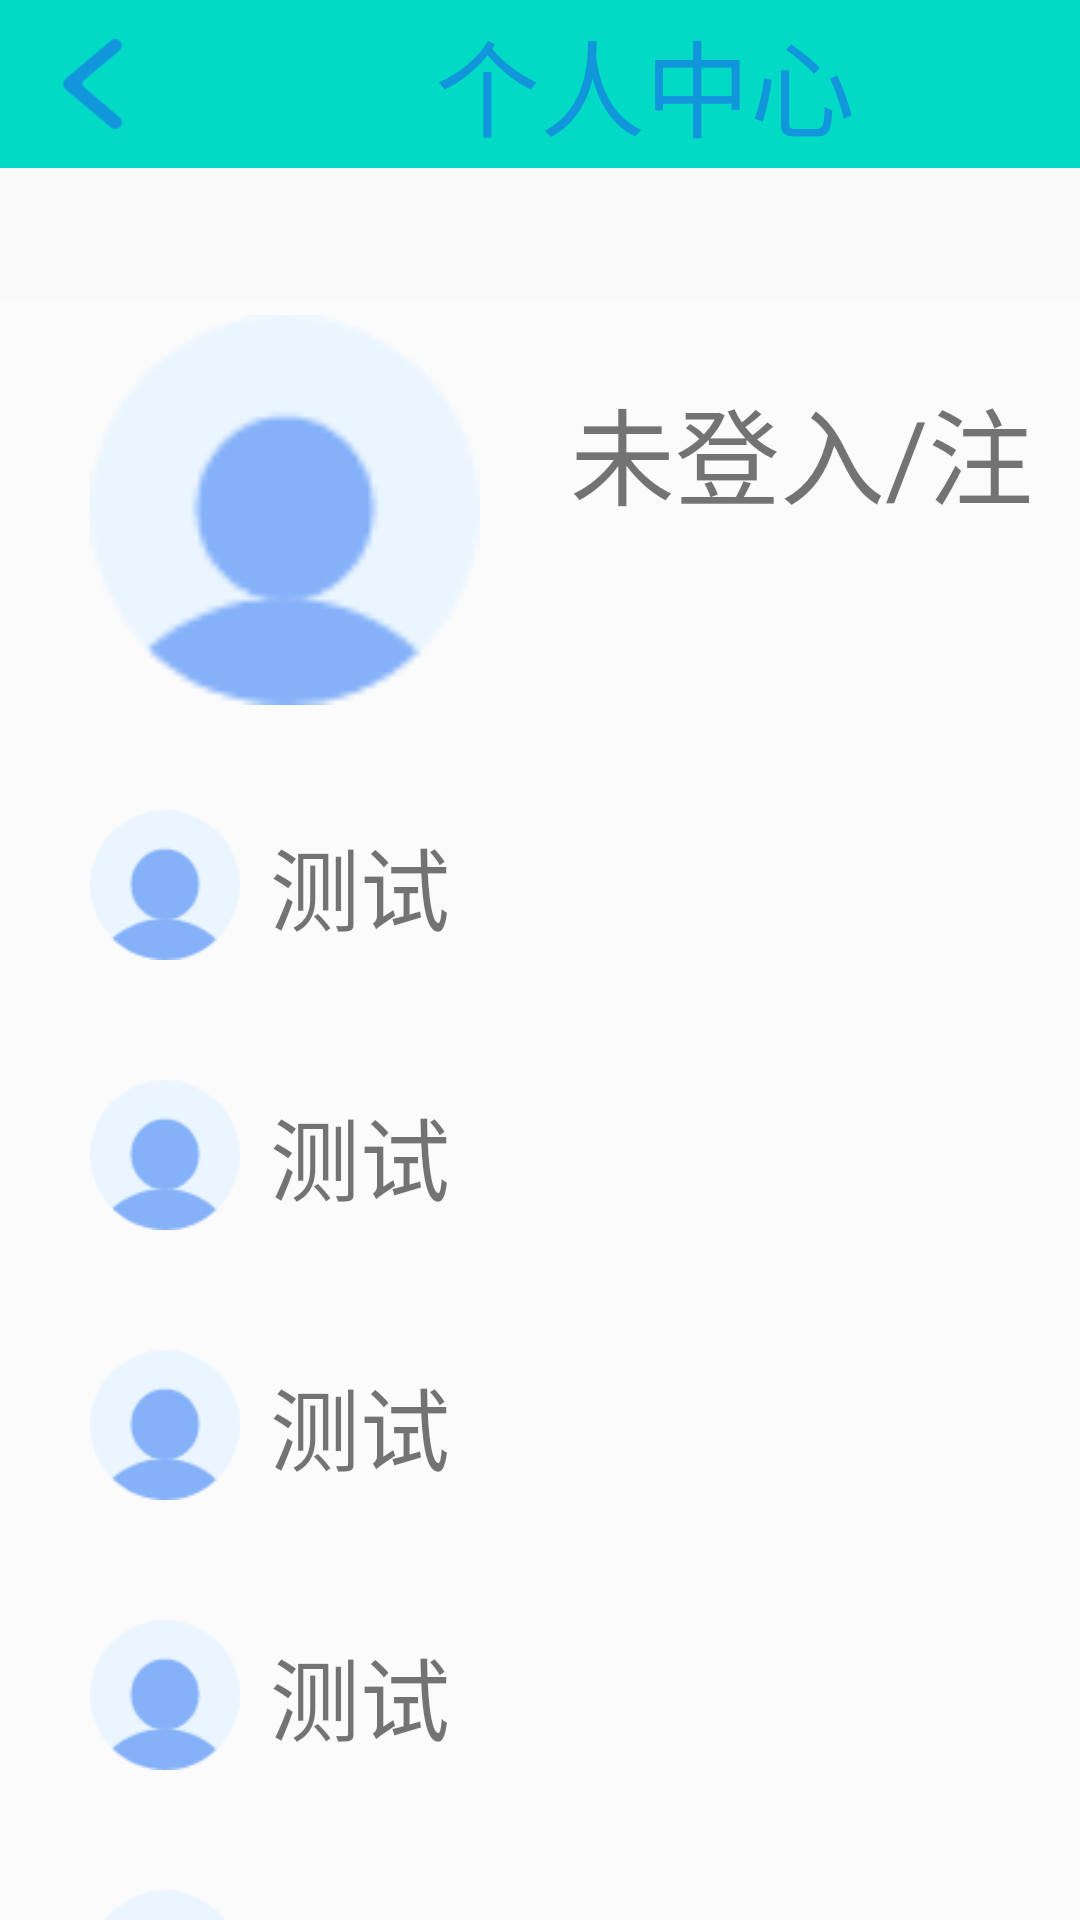

Reconstruct the res/layout file that produces this screen, plus the resources it refers to.
<!-- AndroidManifest.xml: application theme AppTheme -->
<!-- res/layout/activity_user.xml -->
<?xml version="1.0" encoding="utf-8"?>
<androidx.constraintlayout.widget.ConstraintLayout
    xmlns:android="http://schemas.android.com/apk/res/android"
    xmlns:app="http://schemas.android.com/apk/res-auto"
    xmlns:tools="http://schemas.android.com/tools"
    android:layout_width="match_parent"
    android:layout_height="match_parent"
    android:background="@mipmap/background_user"
    tools:context=".activity.gerenguanli.UserActivity">

    <Toolbar
        android:layout_width="match_parent"
        android:layout_height="wrap_content"
        app:layout_constraintLeft_toLeftOf="parent"
        app:layout_constraintRight_toRightOf="parent"
        app:layout_constraintTop_toTopOf="parent"
        android:background="@color/colorAccent">

        <ImageView
            android:id="@+id/user_back"
            android:layout_width="30dp"
            android:layout_height="50dp"
            android:gravity="left"
            android:src="@mipmap/back"/>

        <TextView
            android:layout_width="wrap_content"
            android:layout_height="wrap_content"
            android:text="@string/gerenzhongxin"
            android:textSize="35sp"
            android:textColor="@color/gere_color"
            android:gravity="center"
            android:layout_marginStart="115dp"/>

    </Toolbar>

    <LinearLayout
        android:layout_width="match_parent"
        android:layout_height="match_parent"
        android:orientation="vertical">

        <LinearLayout
            android:layout_width="match_parent"
            android:layout_height="140dp"
            android:layout_marginTop="100dp"
            android:background="@color/user_bak">

            <ImageView
                android:id="@+id/user_touxiang"
                android:layout_width="130dp"
                android:layout_height="130dp"
                android:layout_marginStart="30dp"
                android:layout_gravity="center"
                android:src="@mipmap/touxiang"/>

            <TextView
                android:id="@+id/user_name"
                android:layout_width="wrap_content"
                android:layout_height="50dp"
                android:text="未登入/注册"
                android:textSize="35sp"
                android:layout_marginTop="25dp"
                android:layout_marginStart="30dp" />
        </LinearLayout>

        <LinearLayout
            android:layout_width="match_parent"
            android:layout_height="460dp"
            android:background="@color/user_bak"
            android:orientation="vertical">

            <LinearLayout
                android:layout_width="match_parent"
                android:layout_height="70dp"
                android:background="@color/user_bak2"
                android:layout_marginTop="20dp">

                <ImageView
                    android:layout_width="50dp"
                    android:layout_height="50dp"
                    android:layout_gravity="center"
                    android:layout_marginStart="30dp"
                    android:src="@mipmap/touxiang" />

                <TextView
                    android:layout_width="wrap_content"
                    android:layout_height="wrap_content"
                    android:layout_gravity="center"
                    android:layout_marginStart="10dp"
                    android:text="测试"
                    android:textSize="30sp"/>

            </LinearLayout>

            <LinearLayout
                android:layout_width="match_parent"
                android:layout_height="70dp"
                android:background="@color/user_bak2"
                android:layout_marginTop="20dp">

                <ImageView
                    android:layout_width="50dp"
                    android:layout_height="50dp"
                    android:layout_gravity="center"
                    android:layout_marginStart="30dp"
                    android:src="@mipmap/touxiang" />

                <TextView
                    android:layout_width="wrap_content"
                    android:layout_height="wrap_content"
                    android:layout_gravity="center"
                    android:layout_marginStart="10dp"
                    android:text="测试"
                    android:textSize="30sp"/>

            </LinearLayout>

            <LinearLayout
                android:layout_width="match_parent"
                android:layout_height="70dp"
                android:background="@color/user_bak2"
                android:layout_marginTop="20dp">

                <ImageView
                    android:layout_width="50dp"
                    android:layout_height="50dp"
                    android:layout_gravity="center"
                    android:layout_marginStart="30dp"
                    android:src="@mipmap/touxiang" />

                <TextView
                    android:layout_width="wrap_content"
                    android:layout_height="wrap_content"
                    android:layout_gravity="center"
                    android:layout_marginStart="10dp"
                    android:text="测试"
                    android:textSize="30sp"/>

            </LinearLayout>

            <LinearLayout
                android:layout_width="match_parent"
                android:layout_height="70dp"
                android:background="@color/user_bak2"
                android:layout_marginTop="20dp">

                <ImageView
                    android:layout_width="50dp"
                    android:layout_height="50dp"
                    android:layout_gravity="center"
                    android:layout_marginStart="30dp"
                    android:src="@mipmap/touxiang" />

                <TextView
                    android:layout_width="wrap_content"
                    android:layout_height="wrap_content"
                    android:layout_gravity="center"
                    android:layout_marginStart="10dp"
                    android:text="测试"
                    android:textSize="30sp"/>

            </LinearLayout>

            <LinearLayout
                android:layout_width="match_parent"
                android:layout_height="70dp"
                android:background="@color/user_bak2"
                android:layout_marginTop="20dp">

                <ImageView
                    android:layout_width="50dp"
                    android:layout_height="50dp"
                    android:layout_gravity="center"
                    android:layout_marginStart="30dp"
                    android:src="@mipmap/touxiang" />

                <TextView
                    android:layout_width="wrap_content"
                    android:layout_height="wrap_content"
                    android:layout_gravity="center"
                    android:layout_marginStart="10dp"
                    android:text="测试"
                    android:textSize="30sp"/>

            </LinearLayout>


        </LinearLayout>


    </LinearLayout>


</androidx.constraintlayout.widget.ConstraintLayout>
<!-- resources referenced by this layout -->
<resources>
  <color name="colorAccent">#03DAC5</color>
  <color name="gere_color">#1296db</color>
  <color name="user_bak">#20FFFAFA</color>
  <color name="user_bak2">#40FFFAFA</color>
  <!-- mipmap back: png bitmap (mipmap-hdpi, 1118 bytes) -->
  <!-- mipmap touxiang: png bitmap (mipmap-hdpi, 2218 bytes) -->
  <string name="gerenzhongxin">个人中心</string>
  <style name="AppTheme" parent="Theme.AppCompat.Light.NoActionBar">
          
          <item name="colorPrimary">@color/colorPrimary</item>
          <item name="colorPrimaryDark">@color/colorPrimaryDark</item>
          <item name="colorAccent">@color/colorAccent</item>
      </style>
  <color name="colorPrimary">#6200EE</color>
  <color name="colorPrimaryDark">#3700B3</color>
</resources>
